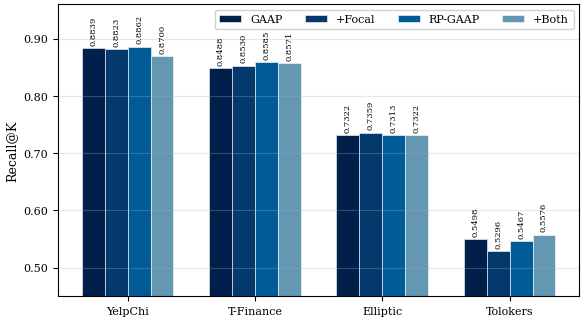
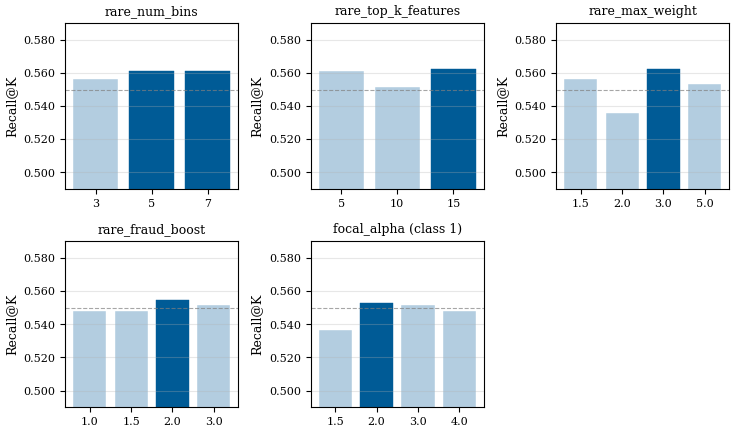

Recreate these plots in Python, in order.
import matplotlib
matplotlib.use('Agg')
import matplotlib.pyplot as plt
import matplotlib.ticker as mticker
import numpy as np
import os

os.makedirs('Figures', exist_ok=True)

plt.rcParams.update({
    'font.family': 'serif',
    'font.size': 9,
    'axes.titlesize': 10,
    'axes.labelsize': 9,
    'xtick.labelsize': 8,
    'ytick.labelsize': 8,
    'legend.fontsize': 8,
    'figure.dpi': 150,
    'savefig.bbox': 'tight',
    'savefig.pad_inches': 0.05,
})

# ══════ Figure 1: Recall@K bar chart ══════
datasets = ['YelpChi', 'T-Finance', 'Elliptic', 'Tolokers']
methods = ['GAAP', '+Focal', 'RP-GAAP', '+Both']
colors  = ['#011f4b', '#03396c', '#005b96', '#6497b1']

data = {
    'YelpChi':   [0.8839, 0.8823, 0.8862, 0.8700],
    'T-Finance': [0.8488, 0.8530, 0.8585, 0.8571],
    'Elliptic':  [0.7322, 0.7359, 0.7313, 0.7322],
    'Tolokers':  [0.5498, 0.5296, 0.5467, 0.5576],
}

fig, ax = plt.subplots(figsize=(6.0, 3.4))
x = np.arange(len(datasets))
w = 0.18
offsets = [-1.5*w, -0.5*w, 0.5*w, 1.5*w]

for i, method in enumerate(methods):
    vals = [data[d][i] for d in datasets]
    bars = ax.bar(x + offsets[i], vals, w, label=method, color=colors[i], edgecolor='white', linewidth=0.4)
    for bar, v in zip(bars, vals):
        ax.text(bar.get_x() + bar.get_width()/2, bar.get_height() + 0.005,
                f'{v:.4f}', ha='center', va='bottom', fontsize=6, rotation=90)

ax.set_xticks(x)
ax.set_xticklabels(datasets)
ax.set_ylabel('Recall@K')
ax.set_ylim(0.45, 0.96)
ax.yaxis.set_major_formatter(mticker.FormatStrFormatter('%.2f'))
ax.legend(ncols=4, loc='upper right', framealpha=0.9)
ax.grid(axis='y', alpha=0.3)
fig.tight_layout()
fig.savefig('Figures/recall_at_k_comparison.pdf')
plt.close(fig)
print('[1/2] recall_at_k_comparison.pdf saved')

# ══════ Figure 2: Sweep subplots ══════
sweeps = {
    'rare_num_bins':       {3: 0.5561, 5: 0.5608, 7: 0.5608},
    'rare_top_k_features': {5: 0.5608, 10: 0.5514, 15: 0.5623},
    'rare_max_weight':     {1.5: 0.5561, 2.0: 0.5358, 3.0: 0.5623, 5.0: 0.5530},
    'rare_fraud_boost':    {1.0: 0.5483, 1.5: 0.5483, 2.0: 0.5545, 3.0: 0.5514},
    'focal_alpha_class1':  {1.5: 0.5364, 2.0: 0.5530, 3.0: 0.5514, 4.0: 0.5483},
}

titles = [
    r'rare_num_bins',
    r'rare_top_k_features',
    r'rare_max_weight',
    r'rare_fraud_boost',
    r'focal_alpha (class 1)',
]

baseline = 0.5498

fig, axes = plt.subplots(2, 3, figsize=(7.5, 4.5))
axes = axes.flatten()

for idx, (param, values) in enumerate(sweeps.items()):
    ax = axes[idx]
    kv = sorted(values.items())
    x_labels = [str(k) for k, _ in kv]
    y_vals  = [v for _, v in kv]
    xs = range(len(x_labels))

    bars = ax.bar(xs, y_vals, color='#b3cde0', edgecolor='white', linewidth=0.3)

    best_y = max(y_vals)
    for i, (k, yv) in enumerate(kv):
        if yv == best_y:
            bars[i].set_color('#005b96')

    ax.axhline(y=baseline, color='gray', linestyle='--', linewidth=0.8, alpha=0.7)
    ax.set_xticks(xs)
    ax.set_xticklabels(x_labels)
    ax.set_title(titles[idx], fontsize=9)
    ax.set_ylabel('Recall@K')
    ax.set_ylim(0.49, 0.59)
    ax.yaxis.set_major_formatter(mticker.FormatStrFormatter('%.3f'))
    ax.grid(axis='y', alpha=0.3)

axes[-1].set_visible(False)
fig.tight_layout()
fig.savefig('Figures/sweep_tolokers.pdf')
plt.close(fig)
print('[2/2] sweep_tolokers.pdf saved')
print('Done.')
